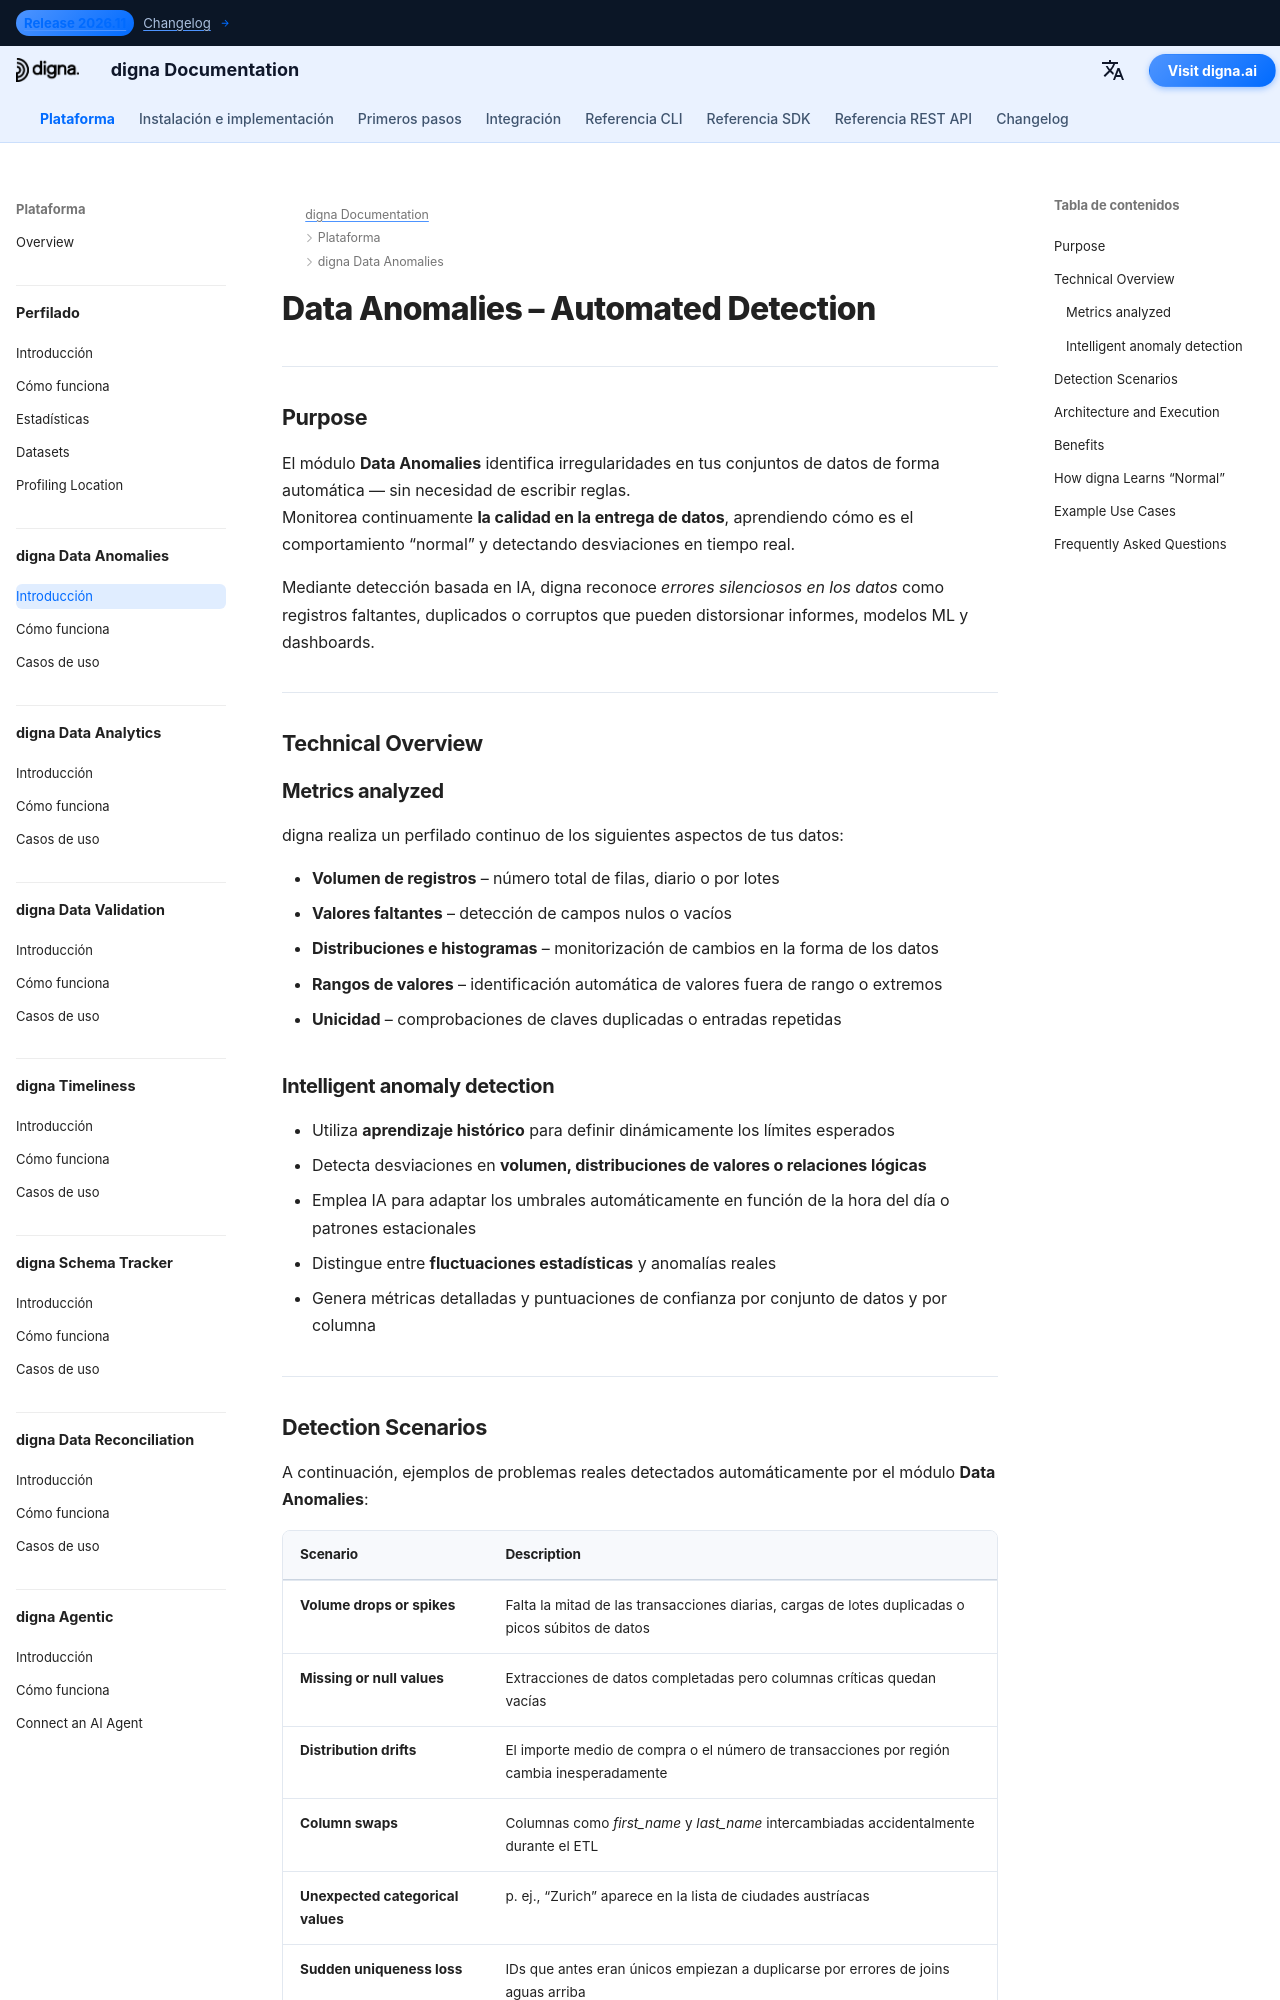

repository: dignaai/digna-docs · page: es/platform/data_anomalies/Introduction/index.html · generator: mkdocs

---
title: Data Anomalies – Detección automatizada de irregularidades en los datos | Documentación de digna
description: Aprende cómo digna Data Anomalies detecta automáticamente caídas de volumen, valores faltantes, cambios de distribución y patrones inesperados sin necesidad de reglas manuales. Mejora la calidad y la observabilidad de las canalizaciones de datos con detección de anomalías impulsada por IA.
image: /assets/logo_square.png
keywords:
  - anomalías de datos
  - detección de anomalías por IA
  - monitorización de la calidad de datos
  - calidad de los datos
  - observabilidad de datos
  - detección de datos faltantes
  - monitorización de volumen de datos
  - deriva de distribución
  - fiabilidad de datos
  - digna data anomalies
lang: es
robots: index, follow
og_title: Data Anomalies – Detección automatizada | Documentación de digna
og_description: digna Data Anomalies detecta automáticamente irregularidades en el volumen, los valores y las distribuciones de datos sin reglas manuales — mejorando la calidad y la observabilidad de datos en diversas plataformas.
og_image: /assets/logo_square.png
og_type: article
twitter_card: summary_large_image
---

# Data Anomalies – Automated Detection
<h1 style="display:none;">Módulo impulsado por IA para calidad y observabilidad de datos – digna Data Anomalies</h1>

---

## Purpose

El módulo **Data Anomalies** identifica irregularidades en tus conjuntos de datos de forma automática — sin necesidad de escribir reglas.  
Monitorea continuamente **la calidad en la entrega de datos**, aprendiendo cómo es el comportamiento “normal” y detectando desviaciones en tiempo real.

Mediante detección basada en IA, digna reconoce *errores silenciosos en los datos* como registros faltantes, duplicados o corruptos que pueden distorsionar informes, modelos ML y dashboards.

---

## Technical Overview

### Metrics analyzed

digna realiza un perfilado continuo de los siguientes aspectos de tus datos:

- **Volumen de registros** – número total de filas, diario o por lotes  
- **Valores faltantes** – detección de campos nulos o vacíos  
- **Distribuciones e histogramas** – monitorización de cambios en la forma de los datos  
- **Rangos de valores** – identificación automática de valores fuera de rango o extremos  
- **Unicidad** – comprobaciones de claves duplicadas o entradas repetidas  

### Intelligent anomaly detection

- Utiliza **aprendizaje histórico** para definir dinámicamente los límites esperados  
- Detecta desviaciones en **volumen, distribuciones de valores o relaciones lógicas**  
- Emplea IA para adaptar los umbrales automáticamente en función de la hora del día o patrones estacionales  
- Distingue entre **fluctuaciones estadísticas** y anomalías reales  
- Genera métricas detalladas y puntuaciones de confianza por conjunto de datos y por columna  

---
